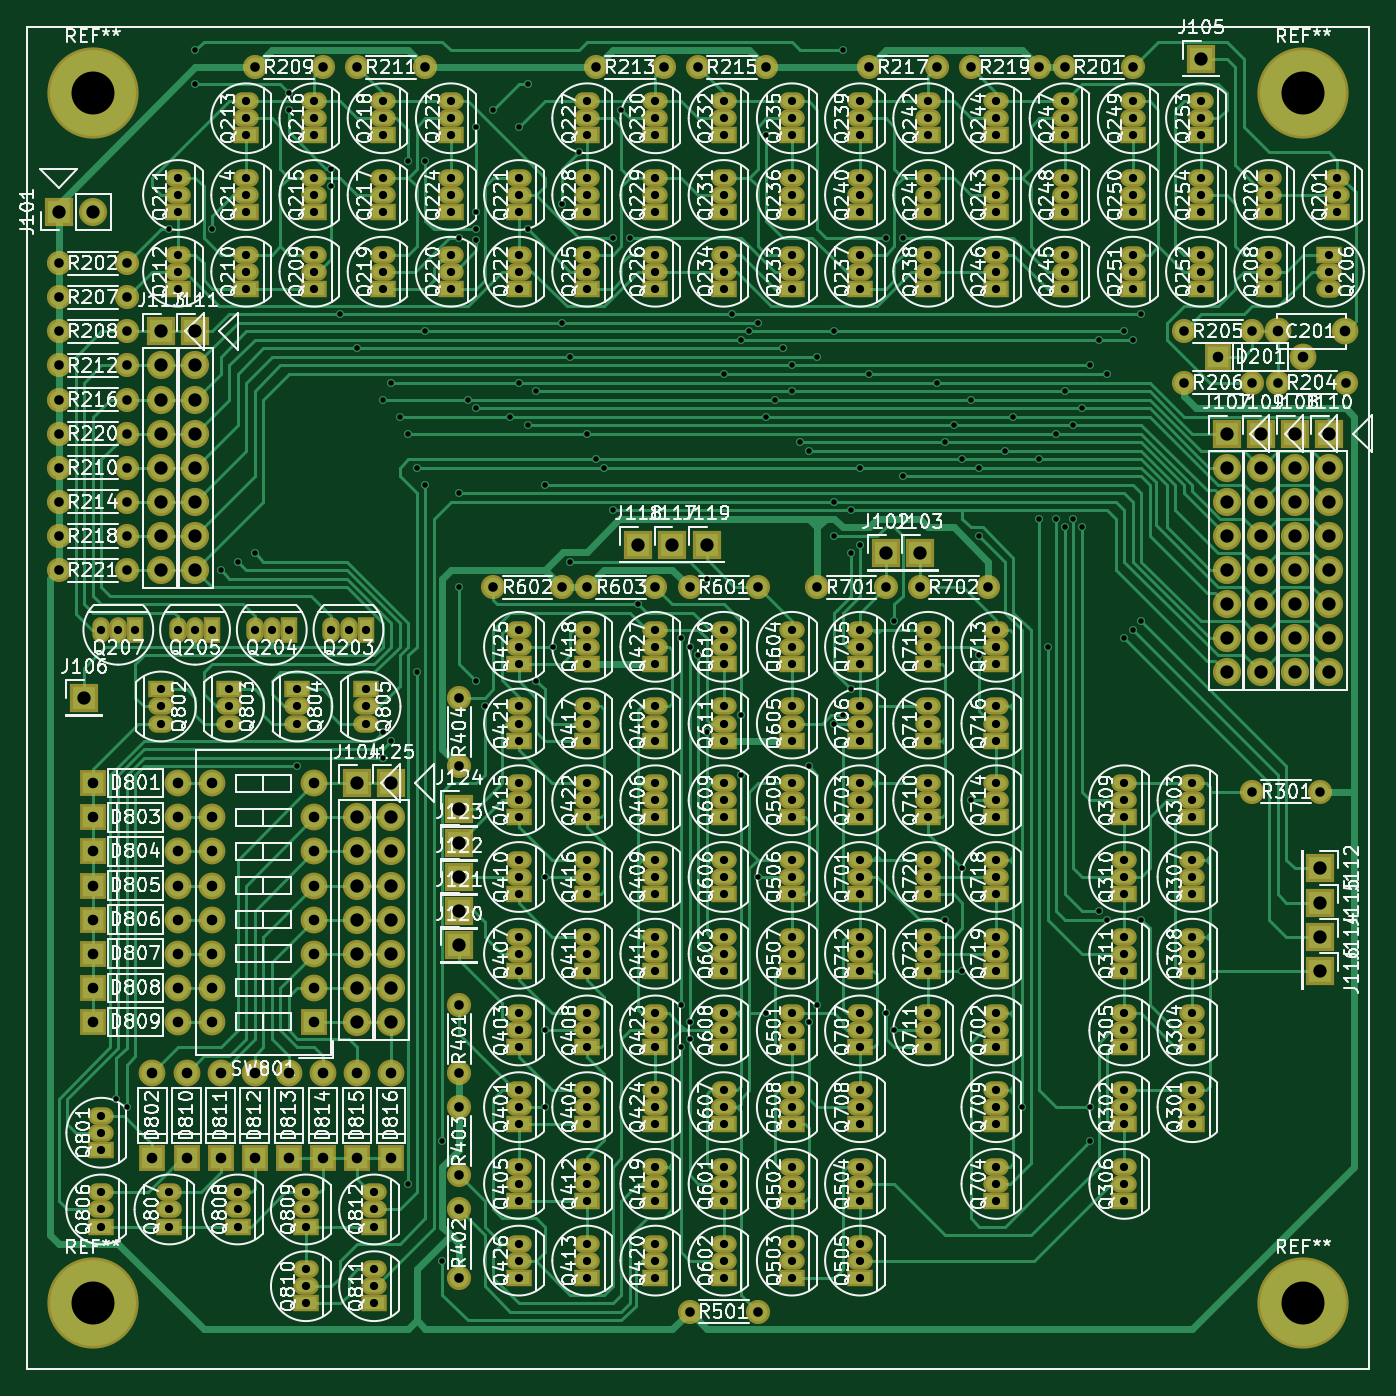
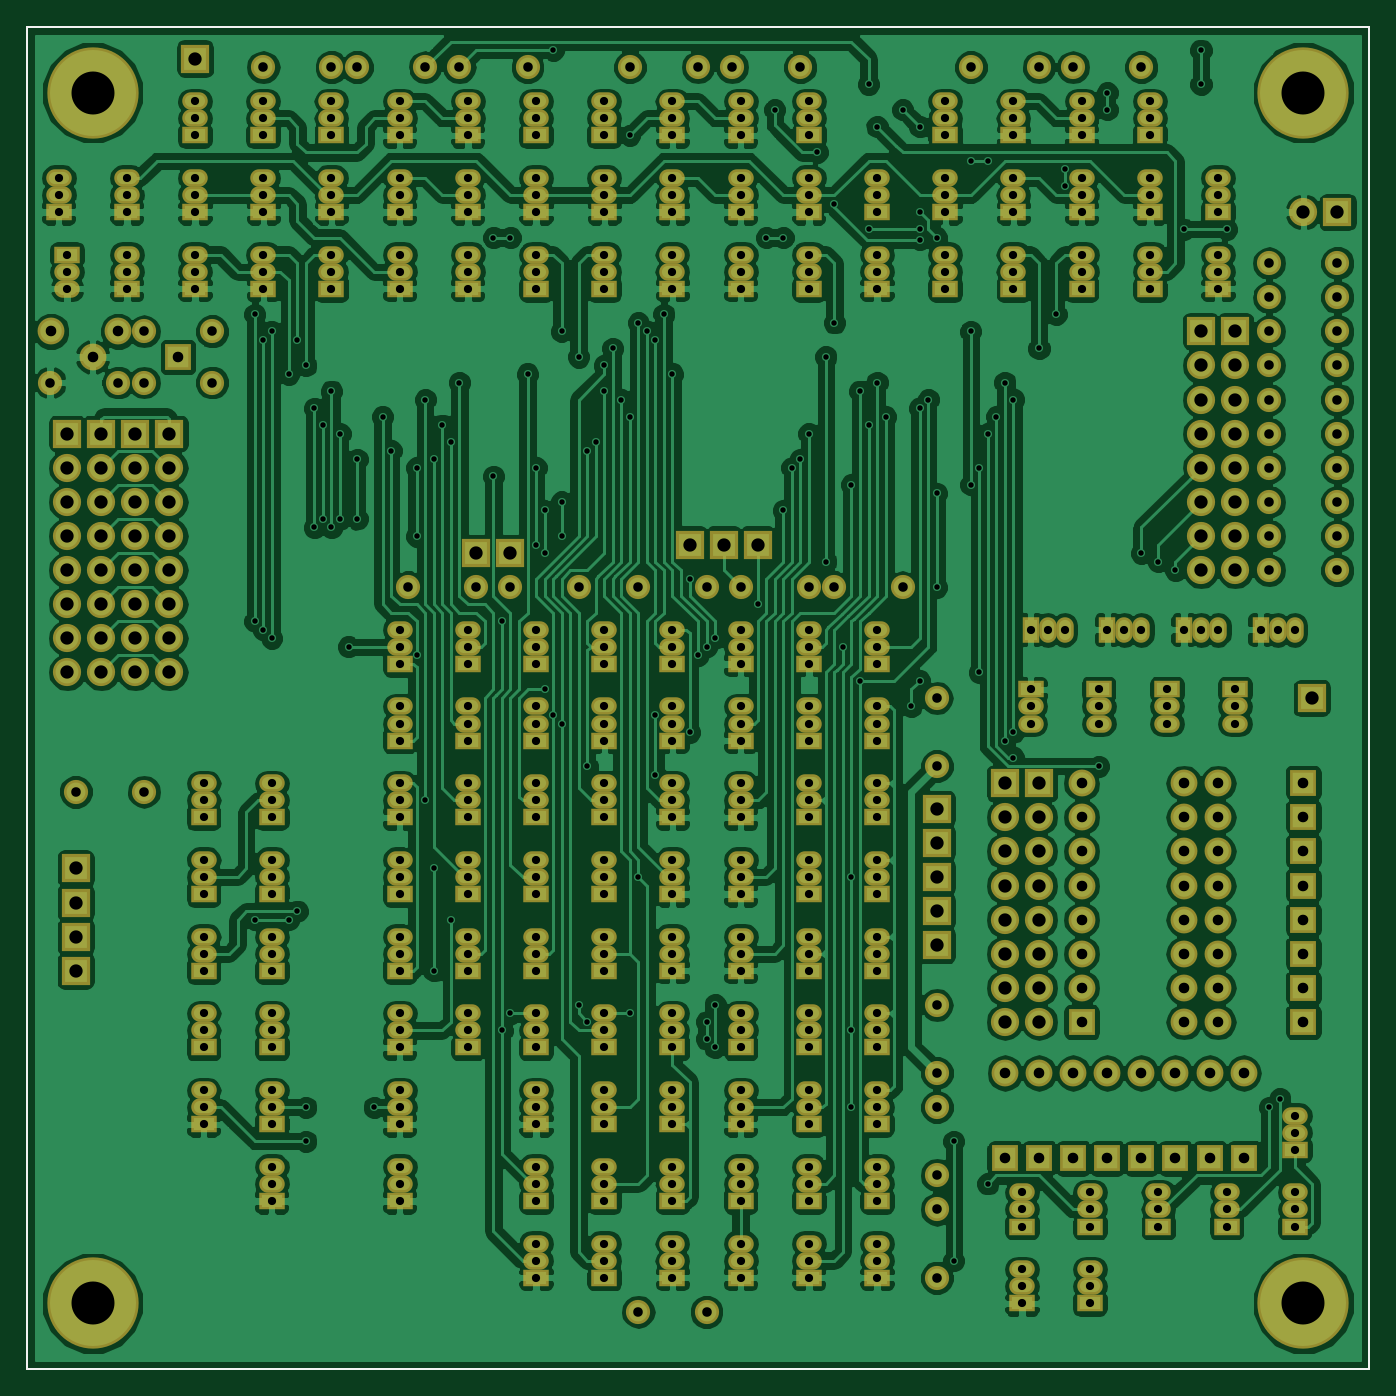
Circuit board: 8 layer files. Board 100.0 x 100.0 mm.
- bottom_copper: core-B.Cu.gbr (426831 bytes)
- bottom_mask: core-B.Mask.gbr (18568 bytes)
- bottom_silk: core-B.SilkS.gbr (664 bytes)
- outline: core-Edge.Cuts.gbr (664 bytes)
- top_copper: core-F.Cu.gbr (95035 bytes)
- top_mask: core-F.Mask.gbr (18568 bytes)
- top_silk: core-F.SilkS.gbr (386208 bytes)
- drill: core.drl (10409 bytes)

=== bottom_copper: core-B.Cu.gbr (426831 bytes, source omitted) ===
=== bottom_mask: core-B.Mask.gbr (18568 bytes, source omitted) ===
=== bottom_silk: core-B.SilkS.gbr ===
%TF.GenerationSoftware,KiCad,Pcbnew,4.0.7-e2-6376~61~ubuntu18.04.1*%
%TF.CreationDate,2021-08-08T20:36:29+02:00*%
%TF.ProjectId,core,636F72652E6B696361645F7063620000,rev?*%
%TF.FileFunction,Legend,Bot*%
%FSLAX46Y46*%
G04 Gerber Fmt 4.6, Leading zero omitted, Abs format (unit mm)*
G04 Created by KiCad (PCBNEW 4.0.7-e2-6376~61~ubuntu18.04.1) date Sun Aug  8 20:36:29 2021*
%MOMM*%
%LPD*%
G01*
G04 APERTURE LIST*
%ADD10C,0.150000*%
G04 APERTURE END LIST*
D10*
X41440000Y-15405000D02*
X41440000Y-115405000D01*
X41440000Y-115405000D02*
X141440000Y-115405000D01*
X141440000Y-15405000D02*
X141440000Y-115405000D01*
X41440000Y-15405000D02*
X141440000Y-15405000D01*
M02*

=== outline: core-Edge.Cuts.gbr ===
%TF.GenerationSoftware,KiCad,Pcbnew,4.0.7-e2-6376~61~ubuntu18.04.1*%
%TF.CreationDate,2021-08-08T20:36:29+02:00*%
%TF.ProjectId,core,636F72652E6B696361645F7063620000,rev?*%
%TF.FileFunction,Profile,NP*%
%FSLAX46Y46*%
G04 Gerber Fmt 4.6, Leading zero omitted, Abs format (unit mm)*
G04 Created by KiCad (PCBNEW 4.0.7-e2-6376~61~ubuntu18.04.1) date Sun Aug  8 20:36:29 2021*
%MOMM*%
%LPD*%
G01*
G04 APERTURE LIST*
%ADD10C,0.150000*%
G04 APERTURE END LIST*
D10*
X41440000Y-15405000D02*
X41440000Y-115405000D01*
X41440000Y-115405000D02*
X141440000Y-115405000D01*
X141440000Y-15405000D02*
X141440000Y-115405000D01*
X41440000Y-15405000D02*
X141440000Y-15405000D01*
M02*

=== top_copper: core-F.Cu.gbr (95035 bytes, source omitted) ===
=== top_mask: core-F.Mask.gbr (18568 bytes, source omitted) ===
=== top_silk: core-F.SilkS.gbr (386208 bytes, source omitted) ===
=== drill: core.drl (10409 bytes, source omitted) ===
